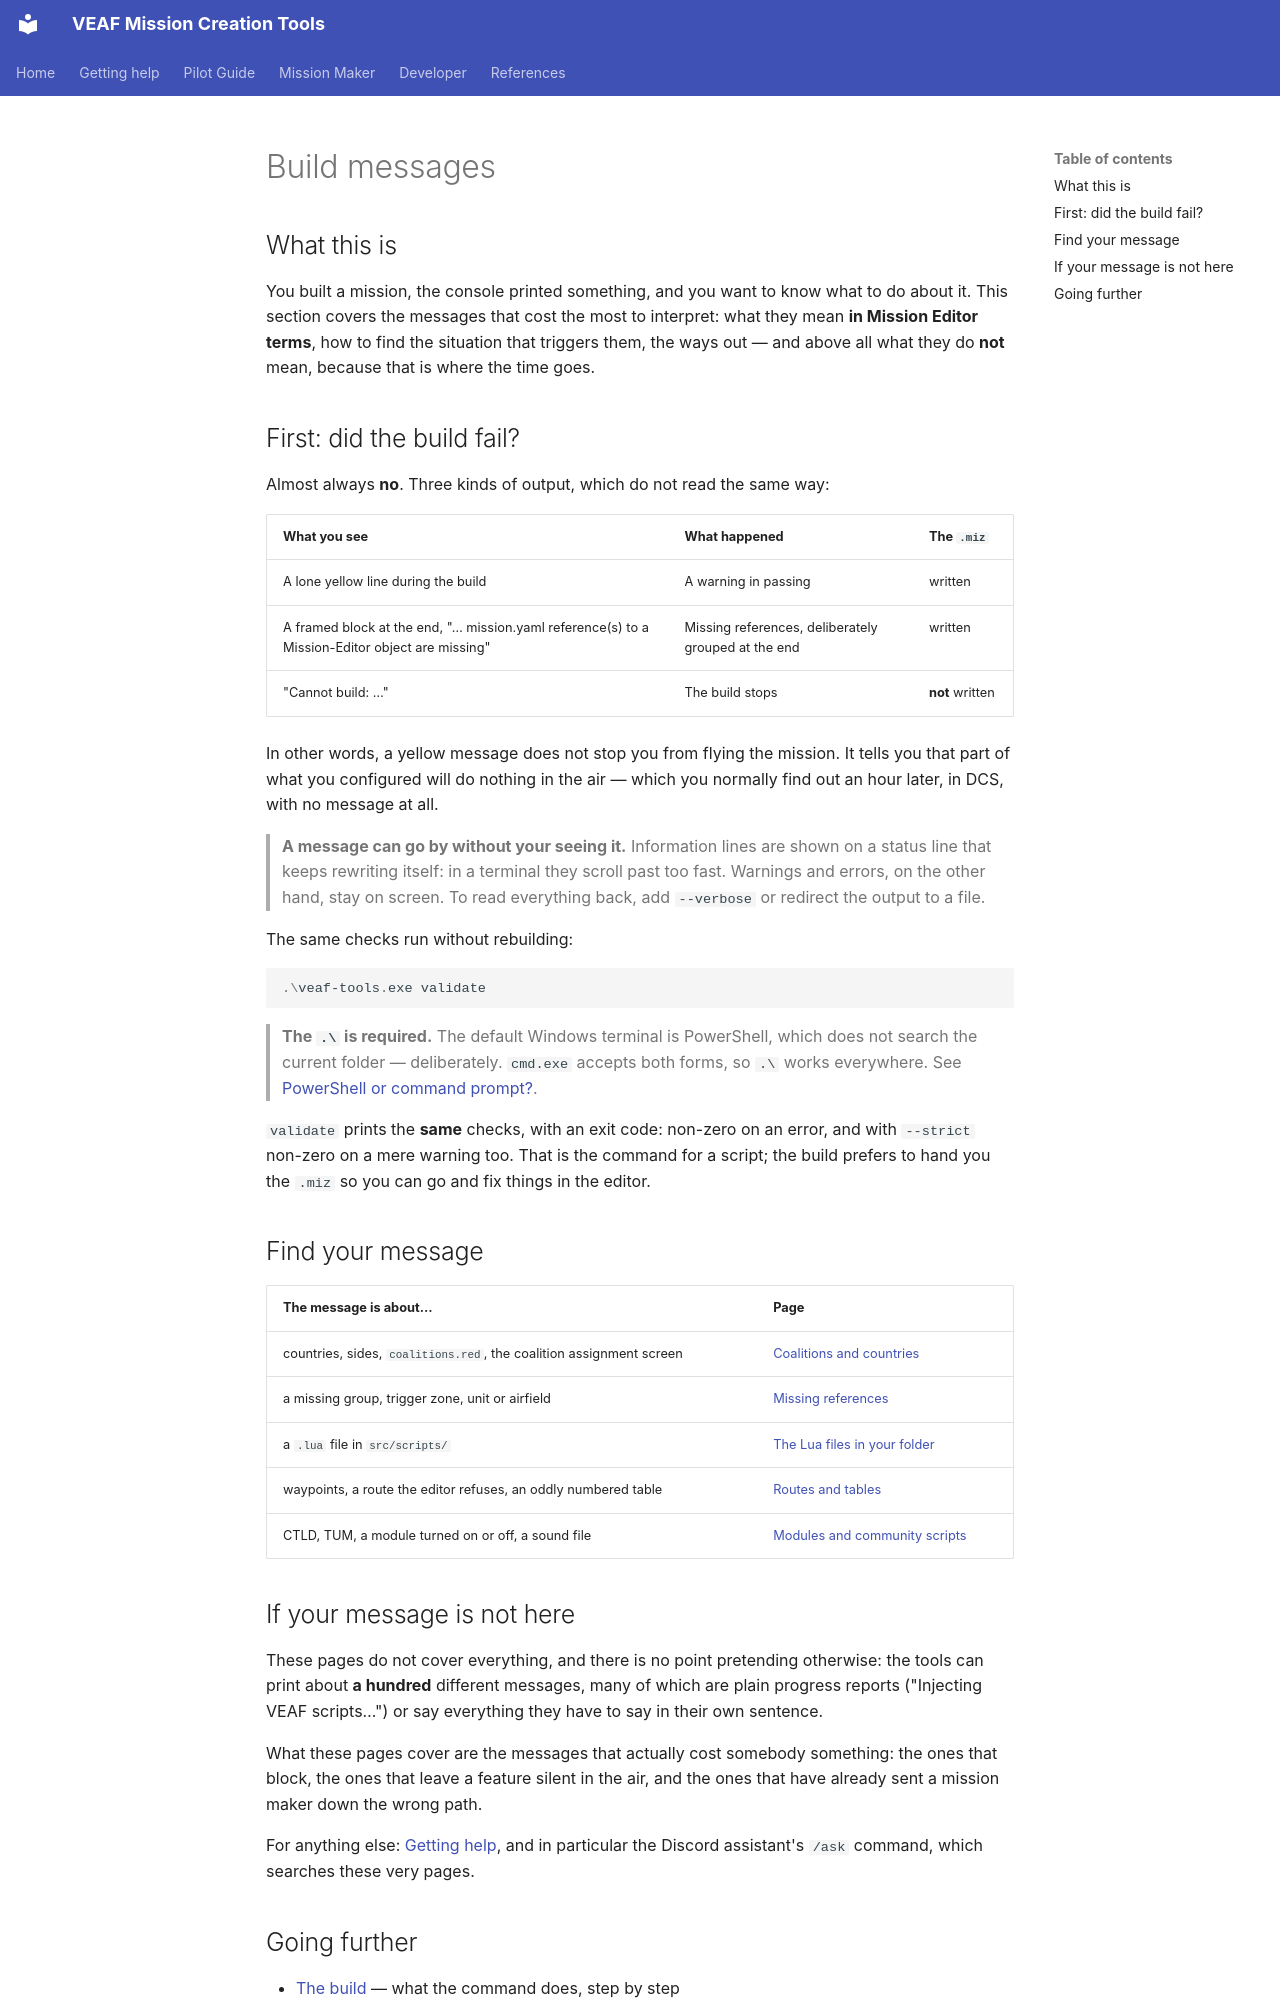

repository: VEAF/VEAF-Mission-Creation-Tools · page: mission-maker/build-messages/README.en/index.html · generator: mkdocs

# Build messages

## What this is {#what-it-is}

You built a mission, the console printed something, and you want to know what to do about it. This
section covers the messages that cost the most to interpret: what they mean **in Mission Editor
terms**, how to find the situation that triggers them, the ways out — and above all what they do
**not** mean, because that is where the time goes.

## First: did the build fail? {#did-the-build-fail}

Almost always **no**. Three kinds of output, which do not read the same way:

| What you see | What happened | The `.miz` |
|---|---|---|
| A lone yellow line during the build | A warning in passing | written |
| A framed block at the end, "… mission.yaml reference(s) to a Mission-Editor object are missing" | Missing references, deliberately grouped at the end | written |
| "Cannot build: …" | The build stops | **not** written |

In other words, a yellow message does not stop you from flying the mission. It tells you that part
of what you configured will do nothing in the air — which you normally find out an hour later, in
DCS, with no message at all.

> **A message can go by without your seeing it.** Information lines are shown on a status line that
> keeps rewriting itself: in a terminal they scroll past too fast. Warnings and errors, on the
> other hand, stay on screen. To read everything back, add `--verbose` or redirect the output to a
> file.

The same checks run without rebuilding:

```powershell
.\veaf-tools.exe validate
```

> **The `.\` is required.** The default Windows terminal is PowerShell, which does not search the
> current folder — deliberately. `cmd.exe` accepts both forms, so `.\` works everywhere. See
> [PowerShell or command prompt?](../GUIDE.en.md#powershell-vs-cmd).

`validate` prints the **same** checks, with an exit code: non-zero on an error, and with `--strict`
non-zero on a mere warning too. That is the command for a script; the build prefers to hand you the
`.miz` so you can go and fix things in the editor.

## Find your message {#find-your-message}

| The message is about… | Page |
|---|---|
| countries, sides, `coalitions.red`, the coalition assignment screen | [Coalitions and countries](coalitions.en.md) |
| a missing group, trigger zone, unit or airfield | [Missing references](missing-references.en.md) |
| a `.lua` file in `src/scripts/` | [The Lua files in your folder](lua-files.en.md) |
| waypoints, a route the editor refuses, an oddly numbered table | [Routes and tables](routes-and-tables.en.md) |
| CTLD, TUM, a module turned on or off, a sound file | [Modules and community scripts](modules.en.md) |

## If your message is not here {#not-listed}

These pages do not cover everything, and there is no point pretending otherwise: the tools can print
about **a hundred** different messages, many of which are plain progress reports ("Injecting VEAF
scripts…") or say everything they have to say in their own sentence.

What these pages cover are the messages that actually cost somebody something: the ones that block,
the ones that leave a feature silent in the air, and the ones that have already sent a mission maker
down the wrong path.

For anything else: [Getting help](../../SUPPORT.en.md), and in particular the Discord assistant's
`/ask` command, which searches these very pages.
